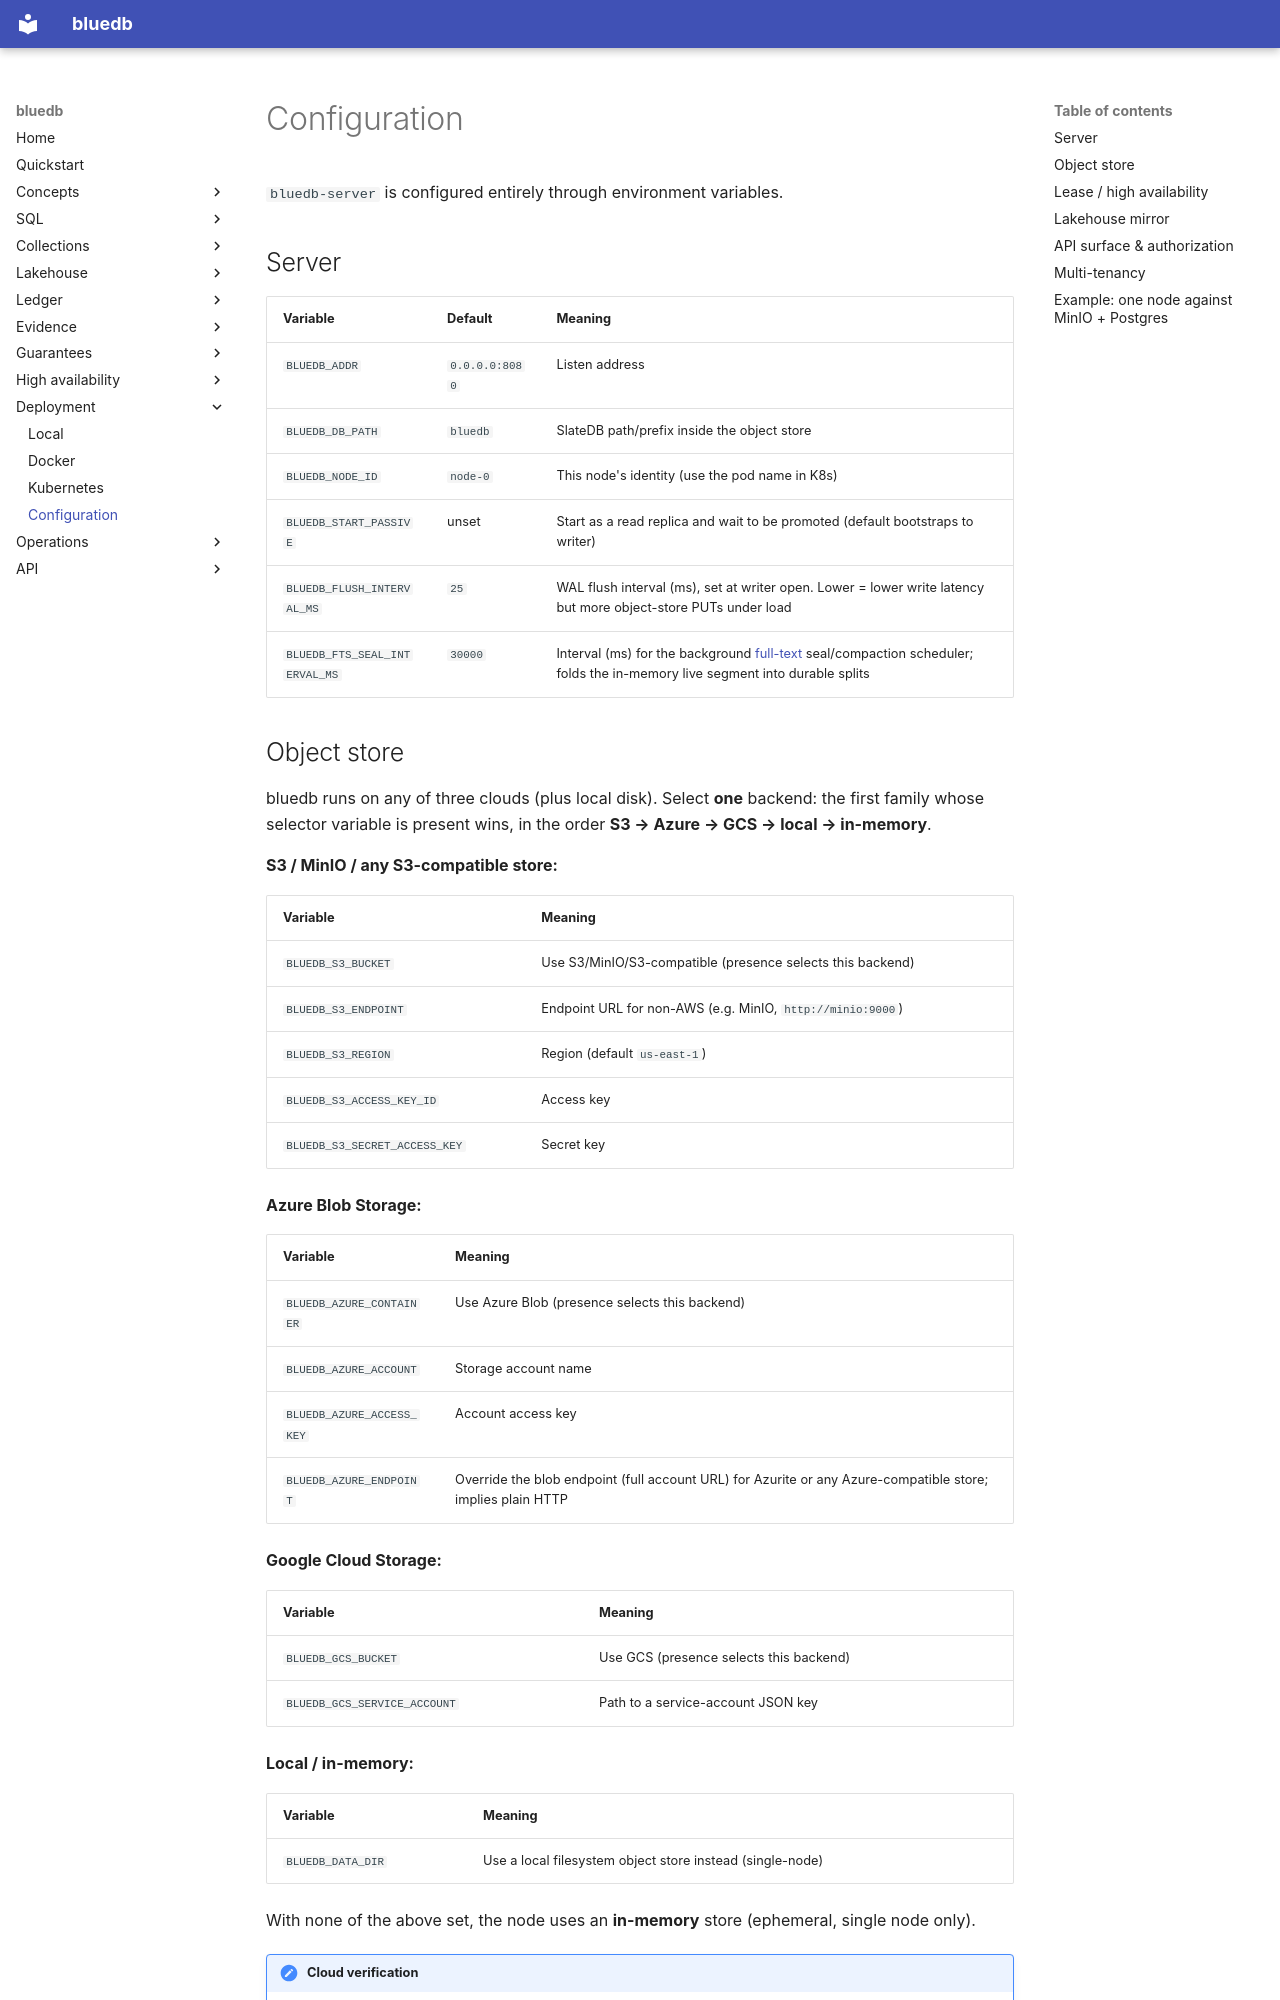

repository: bluecopa/bluedb · page: deployment/configuration/index.html · generator: mkdocs

# Configuration

`bluedb-server` is configured entirely through environment variables.

## Server

| Variable | Default | Meaning |
|----------|---------|---------|
| `BLUEDB_ADDR` | `0.0.0.0:8080` | Listen address |
| `BLUEDB_DB_PATH` | `bluedb` | SlateDB path/prefix inside the object store |
| `BLUEDB_NODE_ID` | `node-0` | This node's identity (use the pod name in K8s) |
| `BLUEDB_START_PASSIVE` | unset | Start as a read replica and wait to be promoted (default bootstraps to writer) |
| `BLUEDB_FLUSH_INTERVAL_MS` | `25` | WAL flush interval (ms), set at writer open. Lower = lower write latency but more object-store PUTs under load |
| `BLUEDB_FTS_SEAL_INTERVAL_MS` | `30000` | Interval (ms) for the background [full-text](../sql/full-text-search.md) seal/compaction scheduler; folds the in-memory live segment into durable splits |

## Object store

bluedb runs on any of three clouds (plus local disk). Select **one** backend:
the first family whose selector variable is present wins, in the order
**S3 → Azure → GCS → local → in-memory**.

**S3 / MinIO / any S3-compatible store:**

| Variable | Meaning |
|----------|---------|
| `BLUEDB_S3_BUCKET` | Use S3/MinIO/S3-compatible (presence selects this backend) |
| `BLUEDB_S3_ENDPOINT` | Endpoint URL for non-AWS (e.g. MinIO, `http://minio:9000`) |
| `BLUEDB_S3_REGION` | Region (default `us-east-1`) |
| `BLUEDB_S3_ACCESS_KEY_ID` | Access key |
| `BLUEDB_S3_SECRET_ACCESS_KEY` | Secret key |

**Azure Blob Storage:**

| Variable | Meaning |
|----------|---------|
| `BLUEDB_AZURE_CONTAINER` | Use Azure Blob (presence selects this backend) |
| `BLUEDB_AZURE_ACCOUNT` | Storage account name |
| `BLUEDB_AZURE_ACCESS_KEY` | Account access key |
| `BLUEDB_AZURE_ENDPOINT` | Override the blob endpoint (full account URL) for Azurite or any Azure-compatible store; implies plain HTTP |

**Google Cloud Storage:**

| Variable | Meaning |
|----------|---------|
| `BLUEDB_GCS_BUCKET` | Use GCS (presence selects this backend) |
| `BLUEDB_GCS_SERVICE_ACCOUNT` | Path to a service-account JSON key |

**Local / in-memory:**

| Variable | Meaning |
|----------|---------|
| `BLUEDB_DATA_DIR` | Use a local filesystem object store instead (single-node) |

With none of the above set, the node uses an **in-memory** store (ephemeral,
single node only).

!!! note "Cloud verification"
    All three clouds are exercised end-to-end (a real SlateDB `Db`
    write → close → reopen → read, including the conditional-put used for
    single-writer safety). **S3** and **Azure** are covered by emulator
    round-trip tests (MinIO, Azurite). **GCS** is verified against **real GCS**
    Its backend uses the GCS *XML* API, which the common local emulators
    (fake-gcs, storage-testbench) don't fully serve, so the round-trip test
    (`gcs_real_round_trip`) is env-gated against an actual bucket. See
    `crates/bluedb-server/tests/objstore_emulators.rs`.
